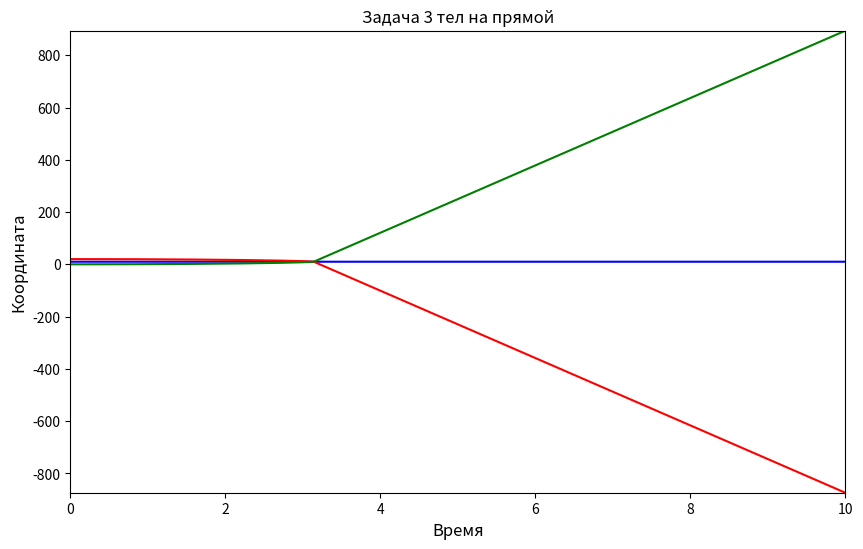

Reproduce this figure in Python.
import matplotlib.pyplot as plt
import numpy as np

# параметры системы тел
m1 = 100
x1 = 10
v1 = 0
m2 = 100
x2 = 20
v2 = 0
m3 = 100
x3 = 0
v3 = 0
G = 1

# параметры симуляции
t0 = 0
t1 = 10
kt = 100000
dt = (t1 - t0) / kt

# данные по каждому телу в виде массива типа [координата, ускорение, скорость]
a1 = G * (m2 * ((x2 - x1) / (abs(x2 - x1) ** 3)) + m3 * ((x3 - x1) / (abs(x3 - x1) ** 3)))
data1 = [[x1, a1, v1]]

a2 = G * (m1 * ((x1 - x2) / (abs(x1 - x2) ** 3)) + m3 * ((x3 - x2) / (abs(x3 - x2) ** 3)))
data2 = [[x2, a2, v2]]

a3 = G * (m2 * ((x2 - x3) / (abs(x2 - x3) ** 3)) + m1 * ((x1 - x3) / (abs(x1 - x3) ** 3)))
data3 = [[x3, a3, v3]]
for i in range(1, kt):
    x1 = data1[i - 1][0] + data1[i - 1][2] * dt + (data1[i - 1][1] * (dt ** 2)) / 2
    x2 = data2[i - 1][0] + data2[i - 1][2] * dt + (data2[i - 1][1] * (dt ** 2)) / 2
    x3 = data3[i - 1][0] + data3[i - 1][2] * dt + (data3[i - 1][1] * (dt ** 2)) / 2
    
    v1 = data1[i - 1][2] + data1[i - 1][1] * dt
    v2 = data2[i - 1][2] + data2[i - 1][1] * dt
    v3 = data3[i - 1][2] + data3[i - 1][1] * dt
    
    a1 = G * (m2 * ((x2 - x1) / (abs(x2 - x1) ** 3)) + m3 * ((x3 - x1) / (abs(x3 - x1) ** 3)))
    a2 = G * (m1 * ((x1 - x2) / (abs(x1 - x2) ** 3)) + m3 * ((x3 - x2) / (abs(x3 - x2) ** 3)))
    a3 = G * (m2 * ((x2 - x3) / (abs(x2 - x3) ** 3)) + m1 * ((x1 - x3) / (abs(x1 - x3) ** 3)))
    
    data1 += [[x1, a1, v1]]
    data2 += [[x2, a2, v2]]
    data3 += [[x3, a3, v3]]

# координаты каждого тела
pos1 = []
pos2 = []
pos3 = []
for i in range(kt):
    pos1.append(data1[i][0])
    pos2.append(data2[i][0])
    pos3.append(data3[i][0])
t = np.arange(t0, t1, dt)


fig = plt.figure(figsize=(10, 6))
ax = fig.add_subplot(1, 1, 1)
plt.title("Задача 3 тел на прямой")
plt.xlabel('Время', fontsize=12)
plt.ylabel('Координата', fontsize=12)
plt.plot(t, pos1, 'b')
plt.plot(t, pos2, 'r')
plt.plot(t, pos3, 'g')
ax.set_ylim(min(min(pos1), min(pos2), min(pos3)), max(max(pos1), max(pos2), max(pos3)))
ax.set_xlim(t0, t1)

plt.show()

























